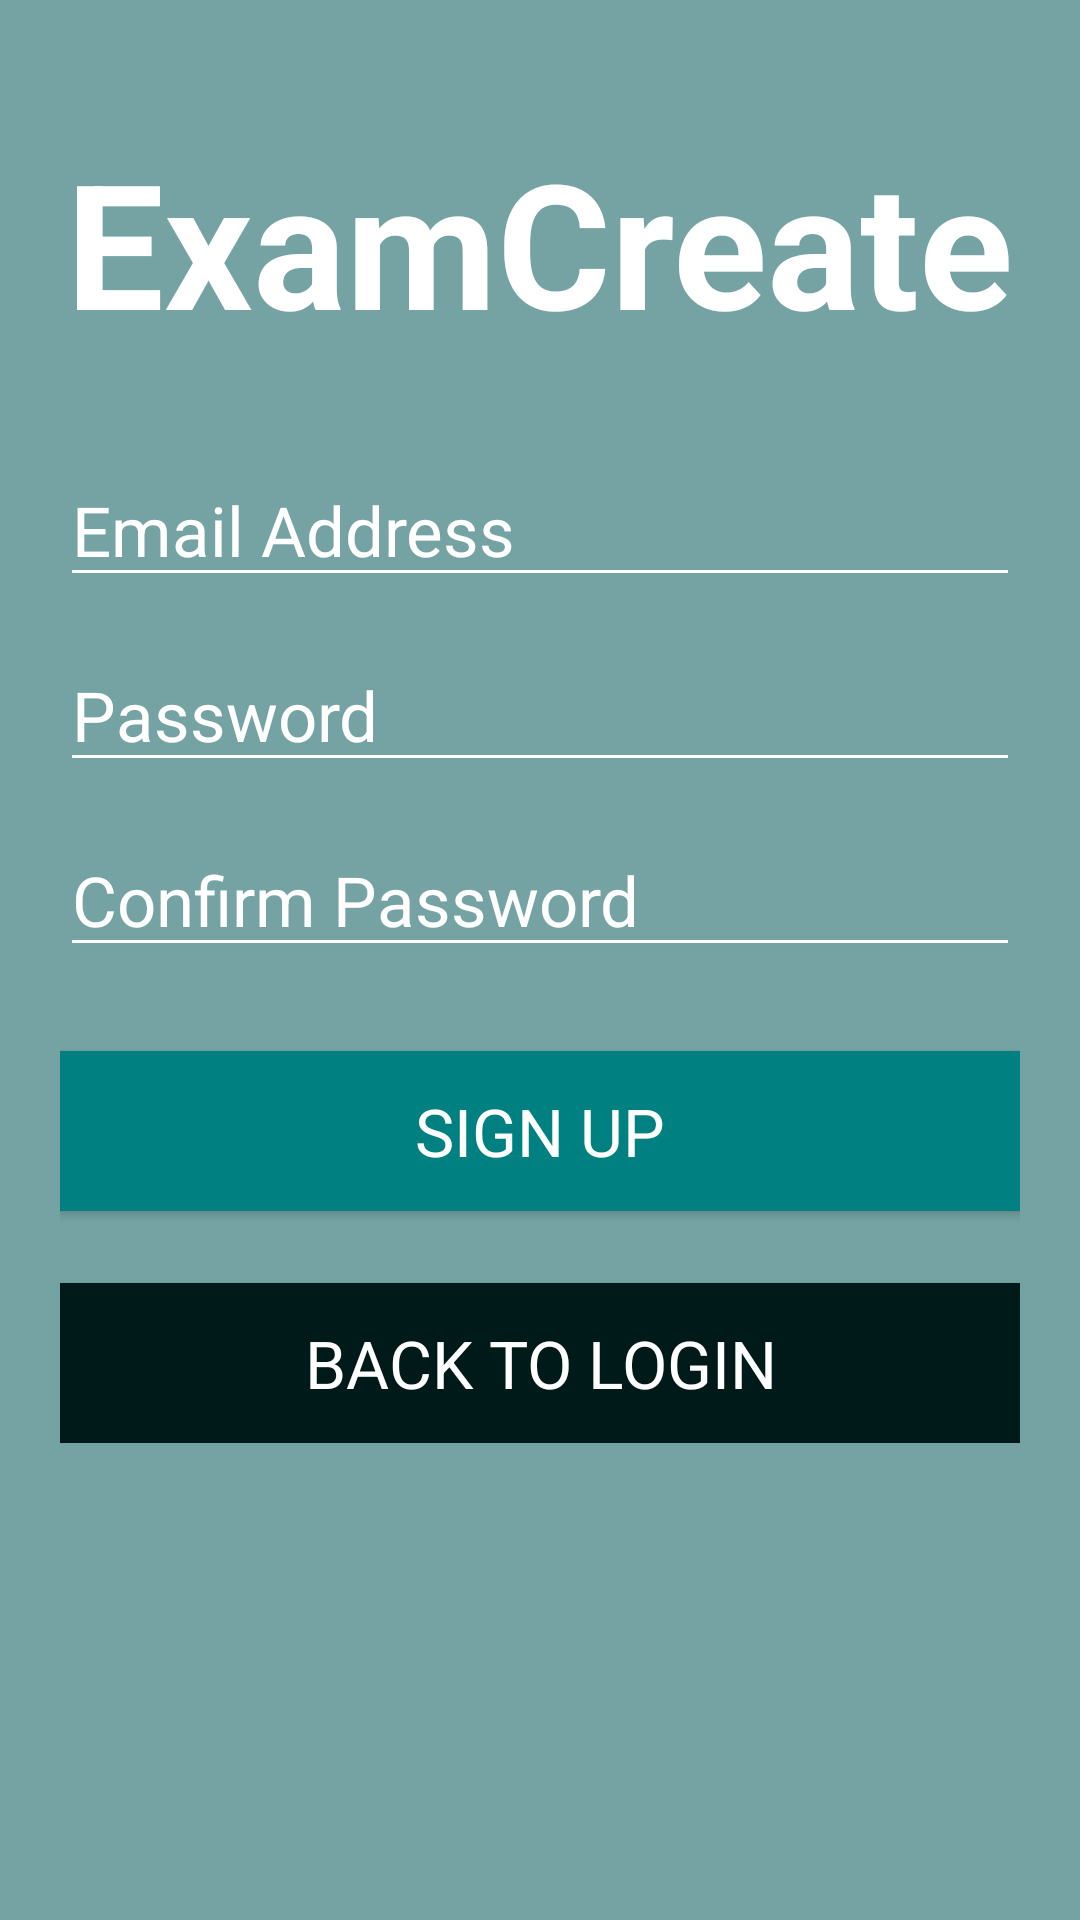

This screen was rendered from an Android layout file. Write that file and the resources it references.
<!-- AndroidManifest.xml: application theme AppTheme -->
<!-- res/layout/activity_sign_up.xml -->
<?xml version="1.0" encoding="utf-8"?>
<ScrollView android:layout_width="match_parent"
    android:layout_height="match_parent"
    android:background="#75a3a3"
    xmlns:android="http://schemas.android.com/apk/res/android">
<LinearLayout xmlns:android="http://schemas.android.com/apk/res/android"
    xmlns:app="http://schemas.android.com/apk/res-auto"
    xmlns:tools="http://schemas.android.com/tools"
    android:layout_width="match_parent"
    android:layout_height="wrap_content"
    android:orientation="vertical"
    android:padding="20dp"
    android:background="#75a3a3"
    tools:context=".SignUpActivity">

    <TextView
        android:layout_marginTop="22dp"
        android:layout_width="wrap_content"
        android:layout_height="wrap_content"
        android:textColor="#ffffff"
        android:text="ExamCreate"
        android:textStyle="bold"
        android:layout_gravity="center"
        android:layout_marginBottom="32dp"
        android:textSize="58sp"/>

    <EditText
        android:id="@+id/sign_up_email_text"
        android:layout_width="match_parent"
        android:layout_height="wrap_content"
        android:textColorHint="#ffffff"
        android:hint="Email Address"
        android:textColor="#ffffff"
        android:textSize="23sp"
        android:backgroundTint="#ffffff"
        android:textCursorDrawable="@null"
        android:inputType="textEmailAddress"
        android:layout_marginBottom="14dp"/>
    <EditText
        android:id="@+id/sign_up_password_text"
        android:layout_width="match_parent"
        android:layout_height="wrap_content"
        android:textColorHint="#ffffff"
        android:textColor="#ffffff"
        android:textSize="23sp"
        android:backgroundTint="#ffffff"
        android:textCursorDrawable="@null"
        android:hint="Password"
        android:inputType="textPassword"
        android:layout_marginBottom="14dp"/>
    <EditText
        android:id="@+id/confirm_password_text"
        android:layout_width="match_parent"
        android:layout_height="wrap_content"
        android:textColor="#ffffff"
        android:textSize="23sp"
        android:textColorHint="#ffffff"
        android:backgroundTint="#ffffff"
        android:textCursorDrawable="@null"
        android:hint="Confirm Password"
        android:inputType="textPassword"
        android:layout_marginBottom="28dp"/>
    <Button
        android:id="@+id/sign_in_button"
        android:layout_width="match_parent"
        android:layout_height="wrap_content"
        android:layout_gravity="center"
        android:textColor="#ffffff"
        android:padding="12dp"
        android:background="#008080"
        android:text="Sign Up"
        android:textSize="22sp"
        android:layout_marginBottom="16dp"/>
    <Button
        android:id="@+id/backlogin_button"
        android:layout_width="match_parent"
        android:layout_height="wrap_content"
        android:text="BACK TO LOGIN"
        android:padding="12dp"
        android:textColor="#ffffff"
        android:background="#001a1a"
        android:textSize="22sp"
        android:layout_gravity="center"
        android:layout_marginTop="8dp"/>

</LinearLayout>
</ScrollView>
<!-- resources referenced by this layout -->
<resources>
  <style name="AppTheme" parent="Theme.AppCompat.Light.DarkActionBar">
          
          <item name="colorPrimary">@color/colorPrimary</item>
          <item name="colorPrimaryDark">@color/colorPrimaryDark</item>
          <item name="colorAccent">@color/colorAccent</item>
          <item name="fontFamily">@font/mitr</item>
      </style>
  <color name="colorPrimary">#008577</color>
  <color name="colorPrimaryDark">#00574B</color>
  <color name="colorAccent">#D81B60</color>
</resources>
